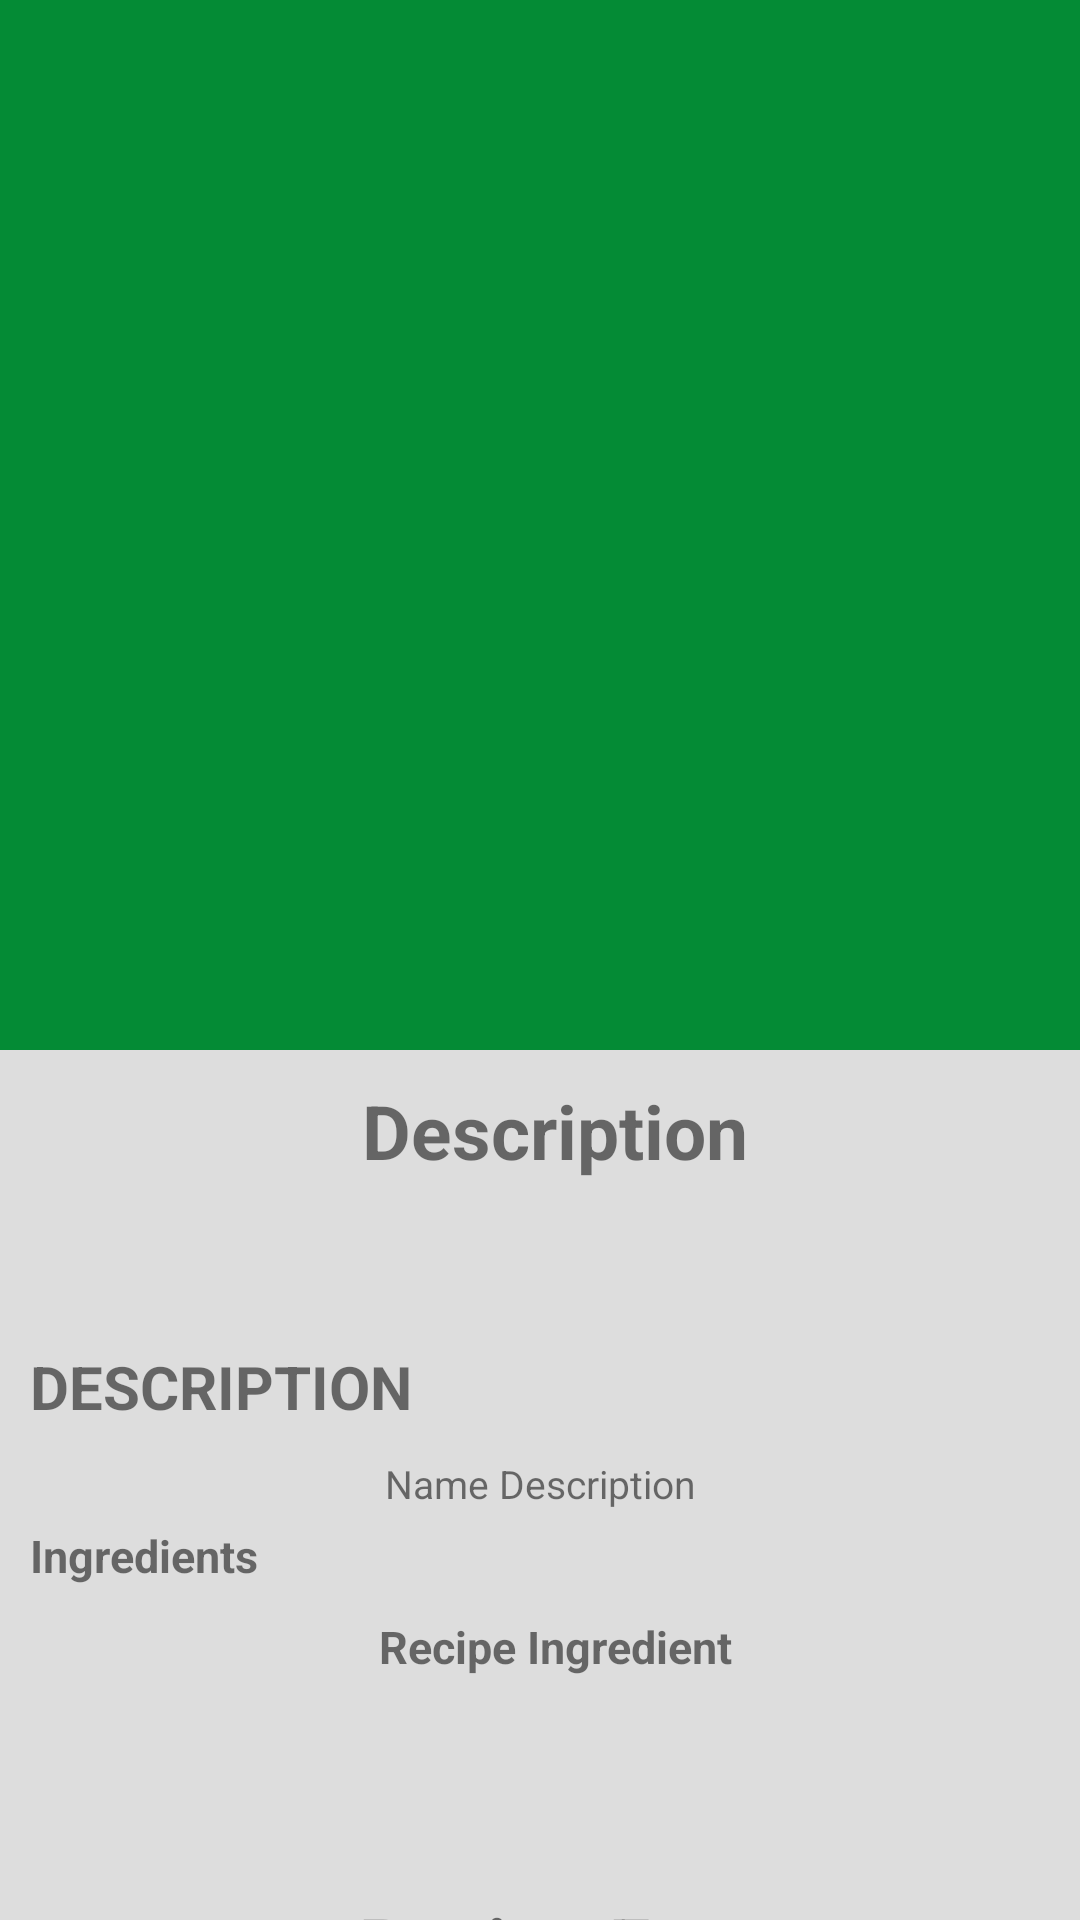

The Android layout XML behind this screen, and the referenced resources:
<!-- AndroidManifest.xml: application theme AppTheme -->
<!-- res/layout/activity_details.xml -->
<?xml version="1.0" encoding="utf-8"?>
<android.support.design.widget.CoordinatorLayout
    xmlns:android="http://schemas.android.com/apk/res/android"
    xmlns:app="http://schemas.android.com/apk/res-auto"
    android:layout_width="match_parent"
    android:layout_height="match_parent"
    android:fitsSystemWindows="true"
    xmlns:tools="http://schemas.android.com/tools"
    tools:context="com.example.yutee.recipeapp.Recipe_Detail_Activity">
    <android.support.design.widget.AppBarLayout
        android:id="@+id/appbar"
        android:layout_width="match_parent"
        android:layout_height="350dp"
        android:fitsSystemWindows="true"
        android:theme="@style/ThemeOverlay.AppCompat.ActionBar">
        <android.support.design.widget.CollapsingToolbarLayout
            android:id="@+id/collapsing_toolbar"
            android:layout_width="match_parent"
            android:layout_height="match_parent"
            android:fitsSystemWindows="true"
            app:contentScrim="?attr/colorPrimary"
            app:expandedTitleMarginStart="48dp"
            app:expandedTitleTextAppearance="@android:color/transparent"
            app:layout_scrollFlags="scroll|exitUntilCollapsed">
            <RelativeLayout
                android:layout_width="wrap_content"
                android:layout_height="wrap_content">

                <ImageView
                    android:id="@+id/thumb_header"
                    android:layout_width="match_parent"
                    android:layout_height="match_parent"
                    android:scaleType="centerCrop" />



            </RelativeLayout>
            <android.support.v7.widget.Toolbar
                android:id="@+id/toolbar"
                android:layout_width="match_parent"
                android:layout_height="?attr/actionBarSize"
                app:layout_collapseMode="parallax"
                app:popupTheme="@style/ThemeOverlay.AppCompat.Light">

            </android.support.v7.widget.Toolbar>
        </android.support.design.widget.CollapsingToolbarLayout>
    </android.support.design.widget.AppBarLayout>
    <include layout="@layout/recipe_details"/>

</android.support.design.widget.CoordinatorLayout>
<!-- res/layout/recipe_details.xml (included above) -->
<?xml version="1.0" encoding="utf-8"?>
<RelativeLayout xmlns:android="http://schemas.android.com/apk/res/android"
    xmlns:app="http://schemas.android.com/apk/res-auto"
    xmlns:tools="http://schemas.android.com/tools"
    android:layout_width="match_parent"
    android:layout_height="match_parent"
    android:background="@color/backvw"
    app:layout_behavior="@string/appbar_scrolling_view_behavior"
    tools:showIn="@layout/activity_details">

    <ScrollView
        android:layout_width="match_parent"
        android:layout_height="match_parent"
        android:layout_alignParentStart="true"
        android:layout_alignParentTop="true"
        android:layout_alignParentLeft="true">

        <LinearLayout
            android:layout_width="match_parent"
            android:layout_height="match_parent"
            android:orientation="vertical">


            <TextView
                android:id="@+id/food_name"
                android:layout_width="match_parent"
                android:layout_height="wrap_content"
                android:layout_marginLeft="@dimen/layout_margin_left"
                android:layout_marginTop="10dp"
                android:text="Description"
                android:textAlignment="center"
                android:textSize="25sp"
                android:textStyle="bold" />

            <ImageView
                android:id="@+id/favouriteBtn"
                android:layout_width="60dp"
                android:layout_height="50dp"
                android:layout_marginLeft="300dp"
                android:layout_marginRight="300dp"
                android:onClick="fav"
                android:src="@drawable/ic_favorite_border" />

            <TextView
                android:layout_width="wrap_content"
                android:layout_height="wrap_content"
                android:layout_marginLeft="10dp"
                android:layout_marginTop="5dp"
                android:text="DESCRIPTION"
                android:textSize="20sp"
                android:textStyle="bold" />

            <TextView
                android:id="@+id/recipe_description"
                android:layout_width="match_parent"
                android:layout_height="wrap_content"
                android:layout_marginLeft="@dimen/layout_margin_left"
                android:layout_marginTop="10dp"
                android:layout_marginRight="10dp"
                android:text="@string/name_description"
                android:textAlignment="center"
                android:textSize="13sp" />

            <TextView
                android:layout_width="match_parent"
                android:layout_height="wrap_content"
                android:layout_marginLeft="10dp"
                android:layout_marginTop="5dp"
                android:text="Ingredients"
                android:textSize="15sp"
                android:textStyle="bold" />

            <TextView
                android:id="@+id/ingredient"
                android:layout_width="match_parent"
                android:layout_height="wrap_content"
                android:layout_below="@+id/name"
                android:layout_marginLeft="@dimen/layout_margin_left"
                android:layout_marginTop="@dimen/layout_margin_top2"
                android:text="@string/ingredient"
                android:textAlignment="center"
                android:textSize="15sp"
                android:textStyle="bold" />

            <TextView
                android:id="@+id/favorite"
                android:layout_width="match_parent"
                android:layout_height="wrap_content"
                android:layout_below="@+id/ingredient"
                android:layout_marginLeft="@dimen/layout_margin_left"
                android:layout_marginTop="@dimen/layout_margin_top"
                android:padding="@dimen/padding_layout"
                android:textSize="20sp" />

            <TextView
                android:id="@+id/fats"
                android:layout_width="match_parent"
                android:layout_height="wrap_content"
                android:layout_below="@+id/favorite"
                android:layout_marginLeft="@dimen/layout_margin_left"
                android:layout_marginTop="@dimen/layout_margin_top2"
                android:text="@string/fats"
                android:textAlignment="center"
                android:textSize="25sp"
                android:textStyle="bold" />

            <TextView
                android:id="@+id/fibers"
                android:layout_width="match_parent"
                android:layout_height="wrap_content"
                android:layout_below="@+id/fats"
                android:layout_marginLeft="@dimen/layout_margin_left"
                android:layout_marginTop="@dimen/layout_margin_top"
                android:padding="@dimen/padding_layout"
                android:textSize="20sp" />


        </LinearLayout>

    </ScrollView>


</RelativeLayout>
<!-- resources referenced by this layout -->
<resources>
  <color name="backvw">#dddddd</color>
  <dimen name="layout_margin_left">10dp</dimen>
  <dimen name="layout_margin_top">3dp</dimen>
  <dimen name="layout_margin_top2">10dp</dimen>
  <dimen name="padding_layout">16dp</dimen>
  <string name="fats">Recipe Fats</string>
  <string name="ingredient">Recipe Ingredient</string>
  <string name="name_description">Name Description</string>
  <style name="AppTheme" parent="Theme.AppCompat.Light.DarkActionBar">
          
          <item name="colorPrimary">@color/colorPrimary</item>
          <item name="colorPrimaryDark">@color/colorPrimaryDark</item>
          <item name="colorAccent">@color/colorAccent</item>
      </style>
  <color name="colorPrimary">#048b35</color>
  <color name="colorPrimaryDark">#005730</color>
  <color name="colorAccent">#d81b60</color>
</resources>
